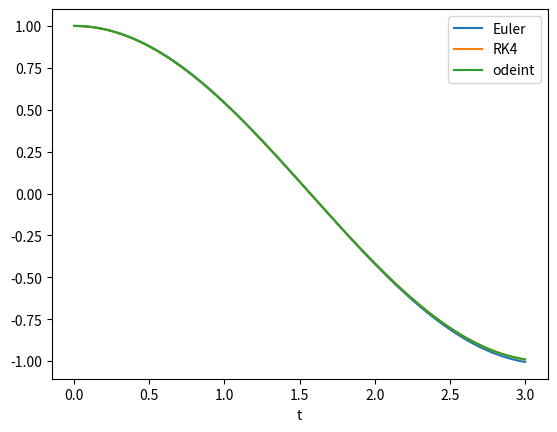

Reproduce this figure in Python.
from scipy.integrate import odeint
import math
import numpy as np
import matplotlib.pyplot as plt
import time


def euler_step(tn, xn, h, fn):
    """
    takes a single time step
    Input:
        tn -- current time
        xn -- state at time tn
        h  -- size of time step
        fn -- time derivative function in form f(x,t)
    Output:
        x -- state at time tn+h
        f -- time derivative at tn+h
    """
    print("blah",fn(tn, xn))
    x = xn+h*fn(tn, xn)
    return x


def RK4_step(tn, xn, h, fn):
    k1 = fn(tn, xn)
    k2 = fn(tn + h/2, xn + h*(k1/2))
    k3 = fn(tn + h/2, xn + h*(k2/2))
    k4 = fn(tn + h, xn + h*k3)
    x = xn + (1/6)*h*(k1+2*k2+2*k3+k4)
    return x


def solve_to(t1,t2,x1,deltat_max,dfdx,method=euler_step):
    # calculate the number of iterations
    num_steps = math.ceil((t2-t1)/deltat_max)
    # initiate iterable vars
    xn = x1
    tn = t1
    h = deltat_max
    for step in range(0,num_steps):
        if t2-tn < deltat_max:
            h = t2-tn
        xn = method(tn, xn, h, dfdx)
        tn = tn + h
    return xn


def solve_ode(t_vec, x1, deltat, fn, method_name=euler_step):
    x_vec = np.zeros((len(t_vec),len(x1)))
    x_vec[0] = x1
    for pos in range(1,len(x_vec)):
        x_vec[pos,:] = solve_to(t_vec[pos-1],t_vec[pos],x_vec[pos-1,:], deltat, fn, method=method_name)
    return x_vec


def lin_sys(t,x):
    dxdt = x
    return dxdt


def second_order_sys(t,x):
    dxdt=np.zeros((len(x),))
    dxdt[0]=x[1]
    dxdt[1]=-x[0]
    return dxdt


# test FE one-step
x0 = np.array((1,0))
print(x0)
h = 0.5

t = np.linspace(0,3,301)

start_time=time.time()
x_euler = solve_ode(t, x0, h, second_order_sys, method_name=euler_step)
print("--- Euler Runtime: %s seconds ---" % (time.time() - start_time))

start_time=time.time()
x_RK4 = solve_ode(t, x0, h, second_order_sys, method_name=RK4_step)
print("--- RK4 Runtime: %s seconds ---" % (time.time() - start_time))

sol = odeint(second_order_sys, x0, t, tfirst=True)

# plt.plot(t, abs(sol[:,0]-x_euler), label="Euler: h="+str(h_euler))
# plt.plot(t, abs(sol[:,0]-x_RK4), label="RK4: h="+str(h_RK4))
plt.plot(t, x_euler[:,0], label="Euler")
plt.plot(t, x_RK4[:,0], label="RK4")
plt.plot(t, sol[:,0], label="odeint")
plt.legend()
# plt.yscale("log")
# plt.ylabel("Error")
plt.xlabel("t")
plt.show()


